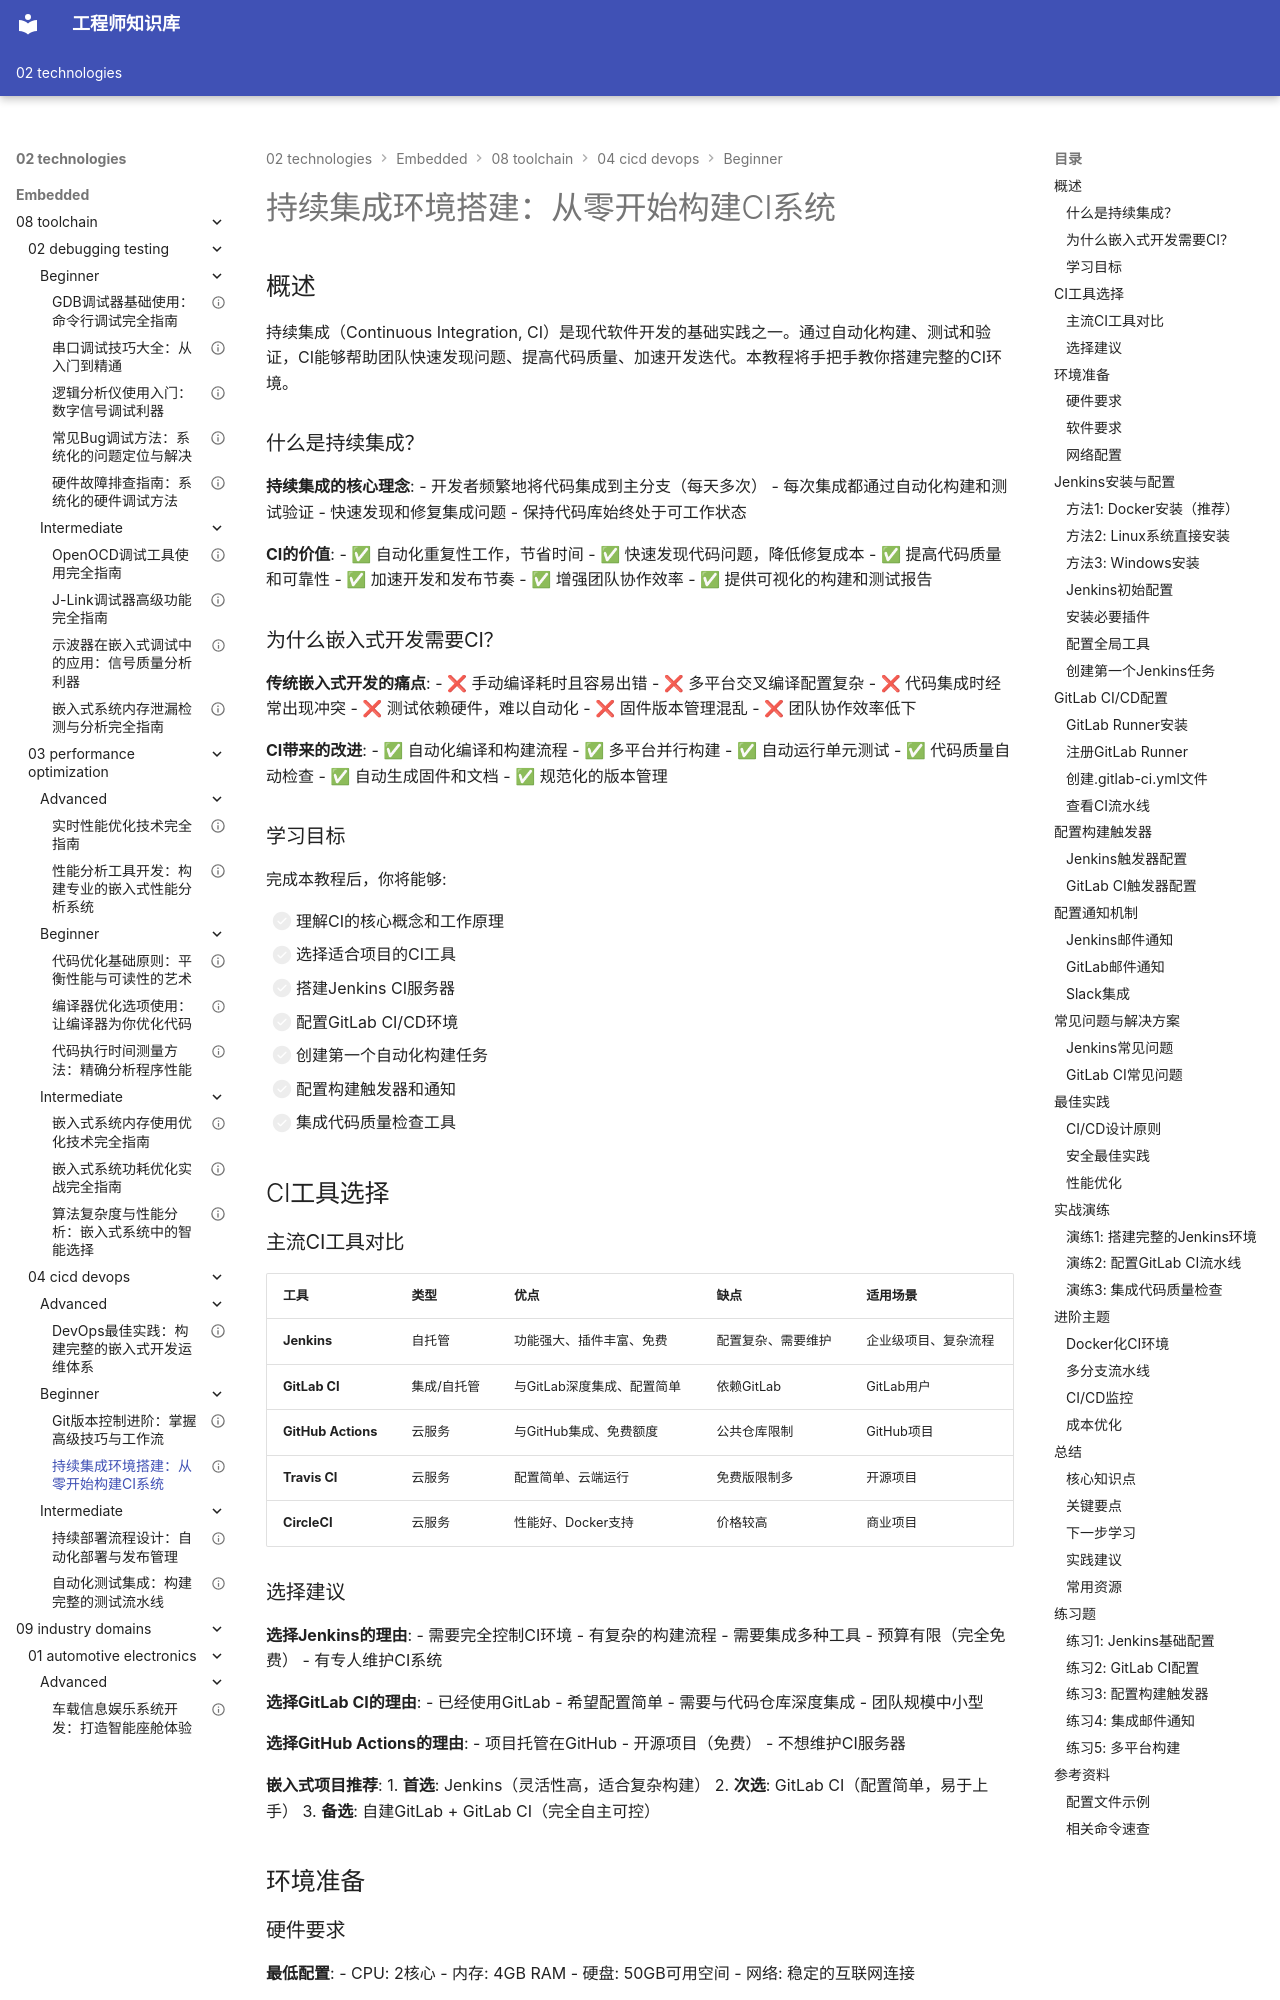

repository: Vuiora/knowledge-os · page: 02-technologies/embedded/08-toolchain/04-cicd-devops/beginner/02-ci-setup/index.html · generator: mkdocs

---
title: "持续集成环境搭建：从零开始构建CI系统"
description: "详细讲解如何搭建持续集成环境，包括Jenkins和GitLab CI的安装配置、Runner设置、任务创建和自动化构建流程"
slug: "ci-setup-tutorial"

# 分类信息
domain: "工具链"
module: "CI/CD与DevOps"
content_type: "tutorial"
skill_level: "beginner"

# 标签和关联
tags:
  - 持续集成
  - CI搭建
  - 自动化
  - Jenkins
  - GitLab CI
  - DevOps
prerequisites:
  - "git-advanced-techniques"
related_contents:
  - "cd-pipeline-design"
  - "automated-testing-integration"
  - "devops-best-practices"

# 学习信息
estimated_time: 85
difficulty_score: 4

# 作者和版本
author: "嵌入式知识平台"
author_id: "embedded-platform"
created_at: "2024-01-15"
updated_at: "2024-01-15"
version: "1.0"

# 语言和本地化
language: "zh-CN"
translations: []

# 状态和可见性
status: "published"
is_featured: false
is_premium: false

# SEO和元数据
keywords:
  - CI环境搭建
  - Jenkins安装
  - GitLab CI配置
  - 持续集成教程
  - 自动化构建
cover_image: ""
---

# 持续集成环境搭建：从零开始构建CI系统


## 概述

持续集成（Continuous Integration, CI）是现代软件开发的基础实践之一。通过自动化构建、测试和验证，CI能够帮助团队快速发现问题、提高代码质量、加速开发迭代。本教程将手把手教你搭建完整的CI环境。

### 什么是持续集成？

**持续集成的核心理念**:
- 开发者频繁地将代码集成到主分支（每天多次）
- 每次集成都通过自动化构建和测试验证
- 快速发现和修复集成问题
- 保持代码库始终处于可工作状态

**CI的价值**:
- ✅ 自动化重复性工作，节省时间
- ✅ 快速发现代码问题，降低修复成本
- ✅ 提高代码质量和可靠性
- ✅ 加速开发和发布节奏
- ✅ 增强团队协作效率
- ✅ 提供可视化的构建和测试报告

### 为什么嵌入式开发需要CI？

**传统嵌入式开发的痛点**:
- ❌ 手动编译耗时且容易出错
- ❌ 多平台交叉编译配置复杂
- ❌ 代码集成时经常出现冲突
- ❌ 测试依赖硬件，难以自动化
- ❌ 固件版本管理混乱
- ❌ 团队协作效率低下

**CI带来的改进**:
- ✅ 自动化编译和构建流程
- ✅ 多平台并行构建
- ✅ 自动运行单元测试
- ✅ 代码质量自动检查
- ✅ 自动生成固件和文档
- ✅ 规范化的版本管理
